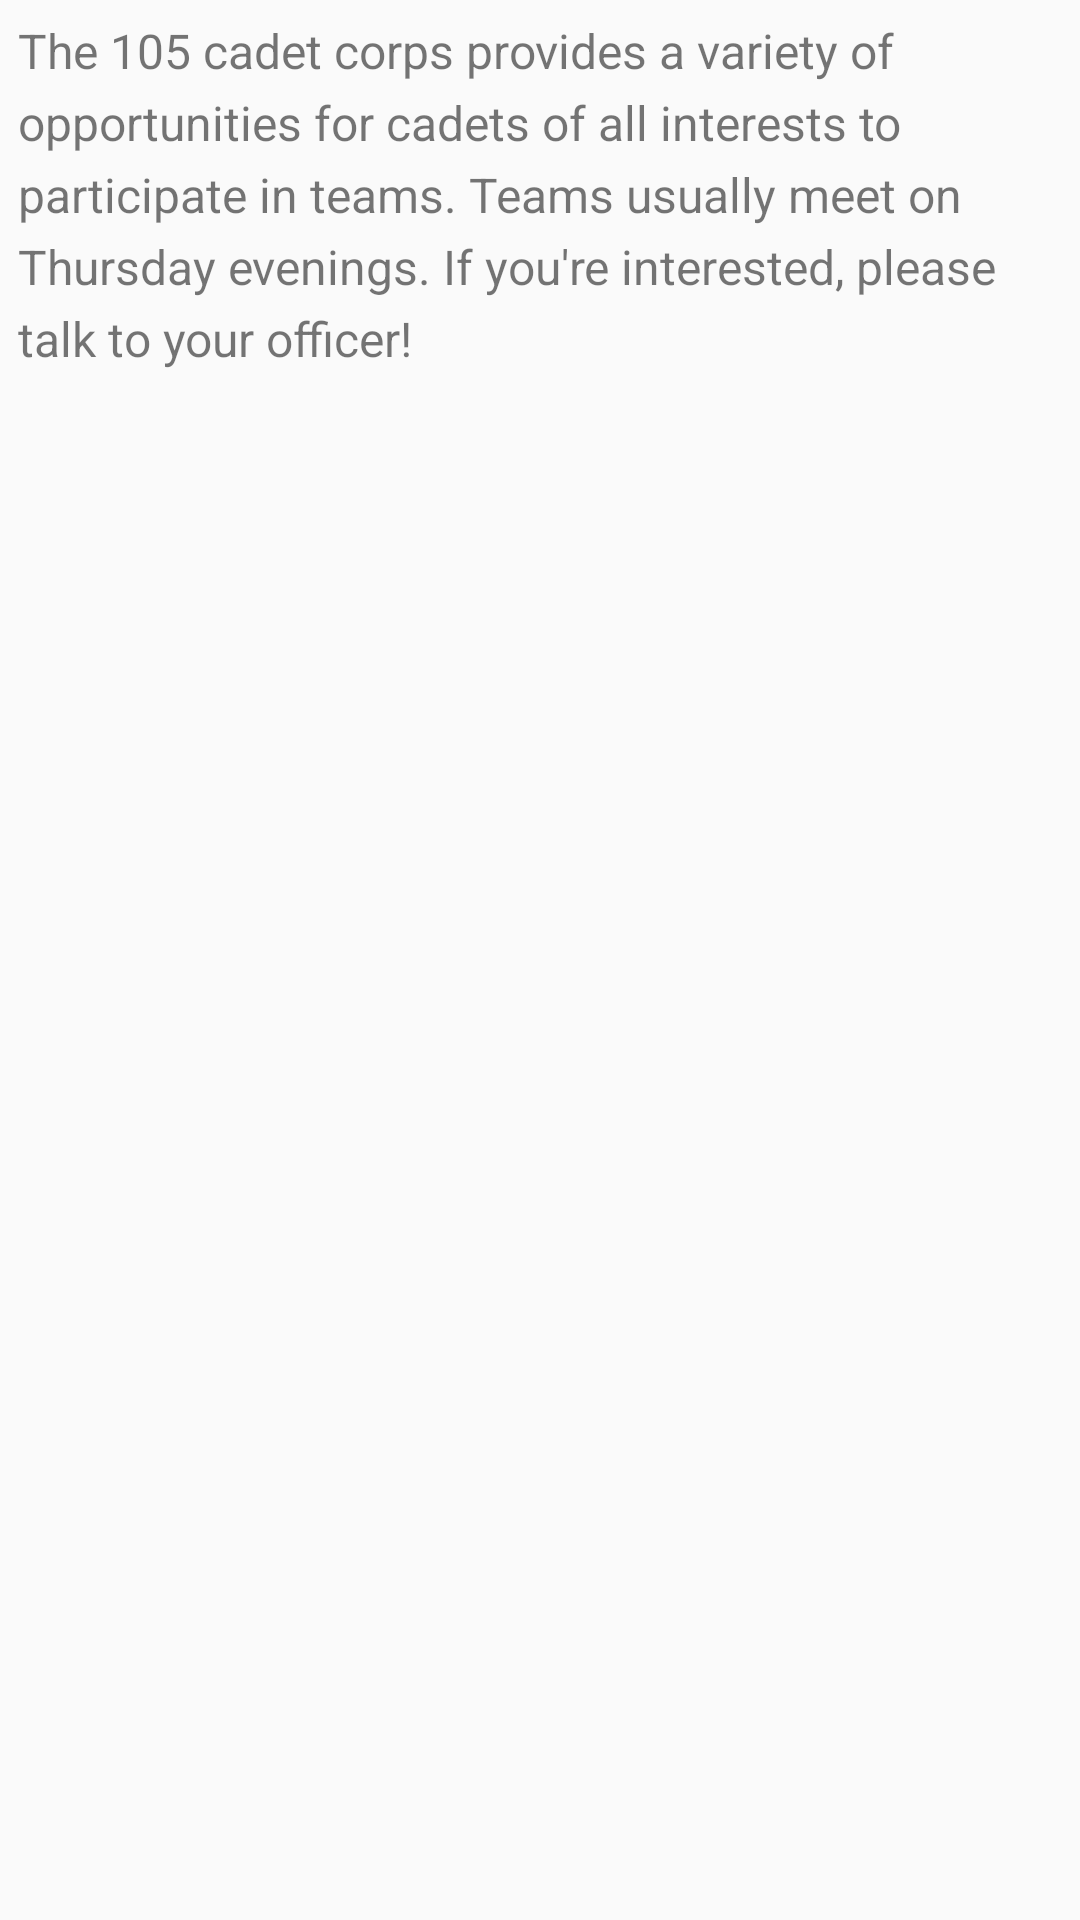

This screen was rendered from an Android layout file. Write that file and the resources it references.
<!-- AndroidManifest.xml: application theme AppTheme -->
<!-- res/layout/team_header.xml -->
<?xml version="1.0" encoding="utf-8"?>
<LinearLayout xmlns:android="http://schemas.android.com/apk/res/android"
    android:orientation="vertical" android:layout_width="match_parent"
    android:layout_height="match_parent">

    <TextView
        android:id="@+id/team_info"
        android:layout_width="match_parent"
        android:layout_height="wrap_content"
        style="@style/infoText"
        android:layout_margin="6dp"
        android:text="@string/teams_description"/>

</LinearLayout>
<!-- resources referenced by this layout -->
<resources>
  <string name="teams_description">The 105 cadet corps provides a variety of opportunities for cadets of all interests to participate in teams. Teams usually meet on Thursday evenings. If you\'re interested, please talk to your officer!</string>
  <style name="infoText">
          <item name="android:textSize">16sp</item>
          <item name="android:lineSpacingExtra">5dp</item>
      </style>
  <style name="AppTheme" parent="Theme.AppCompat.Light.DarkActionBar">
          <item name="colorPrimary">@color/colorPrimary</item>
          <item name="colorPrimaryDark">@color/colorPrimaryDark</item>
          <item name="colorAccent">@color/colorAccent</item>
  
          <item name="windowActionBar">false</item>
          <item name="windowNoTitle">true</item>
      </style>
  <color name="colorPrimary">#3F51B5</color>
  <color name="colorPrimaryDark">#303F9F</color>
  <color name="colorAccent">#00B0FF</color>
</resources>
